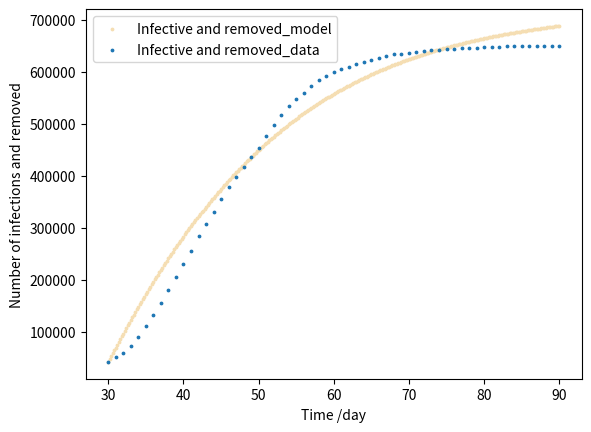

Here is the Python script that generated this plot:
from matplotlib import pyplot as plt

def simulation(initial_S,initial_I,initial_R):
    time = 0
    count = 0
    error = 0
    S = initial_S
    I = initial_I
    R = initial_R
    S_history = []
    I_history = []
    R_history = []
    time_history = []
    while time<=60:
        S_history.append(S)
        I_history.append(I)
        R_history.append(R)
        time_history.append(time)
        S = S - beta_1*S*I*delta/population
        I_new = I + beta_1*S*I*delta/population - gamma*I*delta
        R = R + gamma*I*delta
        time = time + delta
        I = I_new
        if count%5==0:
            t = round(time)
            try:
                error = error +(data[t]-I-R)**2
            except OverflowError:
                return
    return error

def plot_figure(initial_S,initial_I,initial_R):
    time = 30
    S = initial_S
    I = initial_I
    R = initial_R
    S_history = []
    time_history = []
    IR_history = []
    count = 0
    while time<=90:
        S_history.append(S)
        IR_history.append(I+R)
        time_history.append(time)
        S = S - beta_1*S*I*delta/population
        I_new = I + beta_1*S*I*delta/population - gamma*I*delta
        R = R + gamma*I*delta
        time = time + delta
        I = I_new 
        count = count+1
        if count %25==0:
            print('time:',time+30)
            print('model:',I+R)
            print('data:',data[round(time)-30])
    S_history.append(S)
    IR_history.append(I+R)
    time_history.append(time)
    plt.scatter(time_history,IR_history,s=3,c='wheat',label = 'Infective and removed_model')
    plt.scatter(checkpoint,data,s=3,label= 'Infective and removed_data')
    plt.xlabel('Time /day')
    plt.ylabel('Number of infections and removed')
    plt.legend()
    plt.show()

data = [42952,51178,60184,73538,90615,110597,131819,155443,180386,206473,229815,256145,283864,306936,330449,355269,377517,397933,416834,435329,452958,476328,497386,516841,533821,547383,558005,573037,583218,591090,598423,604092,609074,613725,617994,622208,626183,630130,633144,634631,636080,638176,639857,641226,642164,642987,643842,644561,645419,646287,646909,647467,647947,648334,648672,648936,649106,649228,649295,649326,649341]
length = len(data)
population = 25000000
checkpoint = []
for i in range(length):
    checkpoint.append(30+i)
min_error = float('inf')
gap_2 = 0.005
delta = 0.2

for j in range(250):
    for k in range(250):
        gamma = gap_2*j
        beta_1 = k*gap_2
        e = simulation(population-42400,27600,14800)
        if e:
            if e <= min_error:
                print('error:',e,'beta_1:',beta_1,'gamma=',gamma)
                min_error = e
                marker = beta_1
                marker_1 = gamma
gamma = marker_1
beta_1 = marker
plot_figure(population-42400,27600,14800)